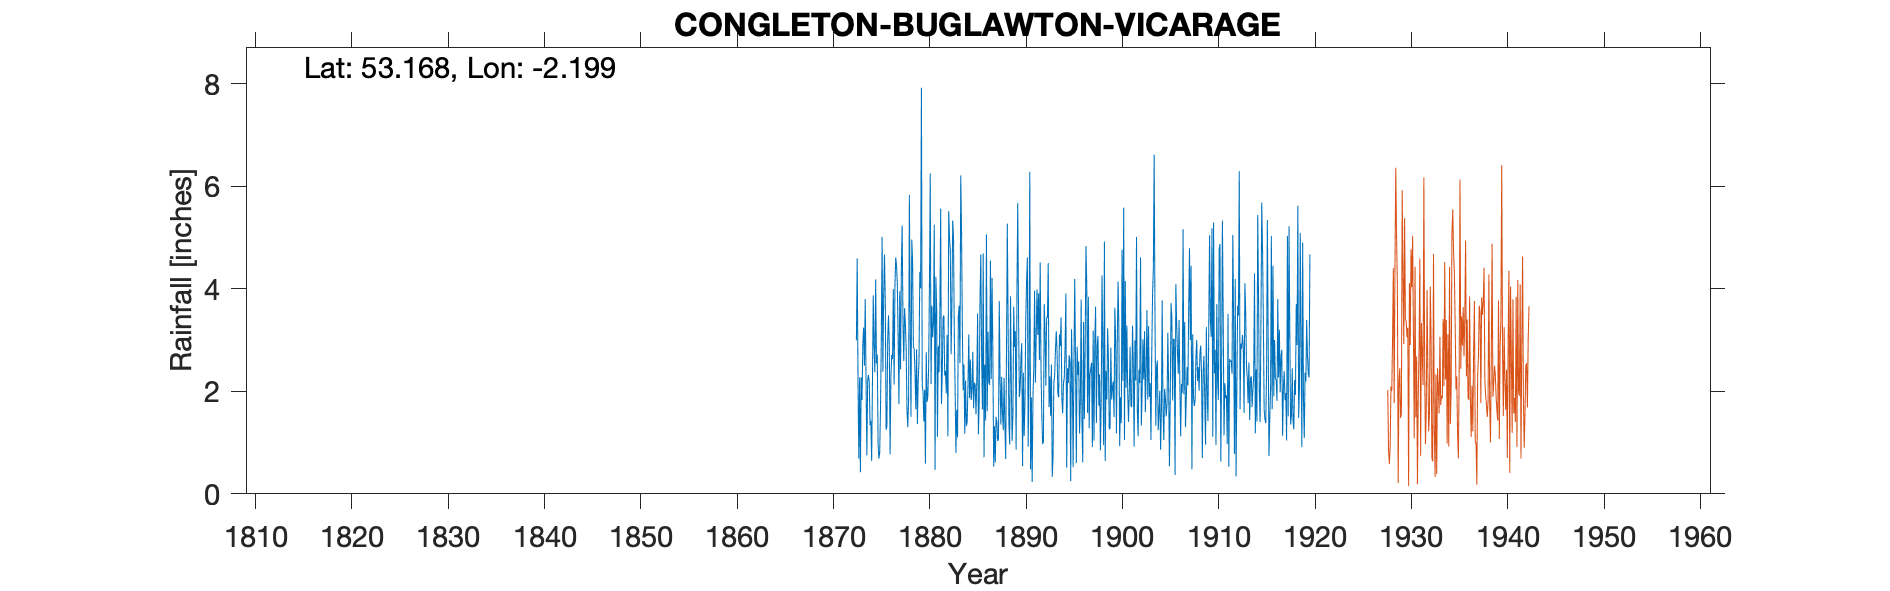

The file beside this chart, header and first rows:
CONGLETON BUGLAWTON VICARAGE, , , , , , , , , , , , , , , , , , , , , , , 
Grid ref, SJ868635, Long, -2.199, Lat, 53.17, Elevation, 352, ft, , , , , , , , , , , , , , , 
Station no, , , , , , , , , , , , , , , , , , , , , , , 
, 1870, 1871, 1872, 1873, 1874, 1875, 1876, 1877, 1878, 1879, 1880, 1881, 1882, 1883, 1884, 1885, 1886, 1887, 1888, 1889, 1890, 1891, 1892
January, , , , 2.19, 2.21, 2.72, 1.33, 4.45, 2.85, 1.65, 0.59, 0.47, 2.31, 3.05, 2.52, 1.67, 4.69, 2.76, 1.58, 1.03, 2.94, 1.88, 2.44
February, , , , 0.69, 2.32, 0.98, 3.03, 4.08, 1.64, 2.82, 2.76, 4.23, 2.4, 2.03, 1.17, 2.17, 0.71, 0.53, 1.24, 1.57, 0.54, 0.23, 1.53
March, , , , 2.27, 2.17, 0.69, 3.48, 3.01, 1.3, 1.36, 1.79, 3.63, 1.96, 0.8, 2.21, 2.11, 2.52, 1.32, 2.26, 3.65, 2.36, 1.92, 0.97
April, , , , 0.42, 1.34, 0.8, 2.84, 1.75, 1.82, 2.21, 1.9, 1.11, 3.1, 1.64, 1.32, 1.55, 1.43, 0.61, 1.33, 2.86, 1.13, 2.44, 1.01
May, , , , 2.27, 1.42, 1.65, 0.77, 3.95, 5.83, 2.58, 2.47, 2.88, 1.12, 1.1, 1.41, 2.22, 5.06, 1.5, 0.68, 3.17, 1.76, 3.96, 3.7
June, , , , 1.83, 0.64, 2.97, 2.29, 2.43, 3.35, 4.33, 4.07, 2.37, 5.51, 3.47, 2.11, 3.52, 1.61, 1.4, 2.76, 0.86, 3.38, 2.17, 3.18
July, , , , 2.92, 2.18, 5.01, 2.71, 4.39, 1.5, 4.01, 6.25, 3.53, 4.99, 3.67, 3.11, 1.16, 3.16, 1.03, 5.27, 3.85, 4.13, 3.06, 2.11
August, , , , 3.24, 3.87, 2.38, 2.63, 5.23, 4.96, 7.92, 2.14, 5.56, 4.75, 2.55, 1.87, 1.8, 2.16, 1.06, 3.37, 5.67, 4.61, 3.99, 3.44
September, , , , 2.5, 2.89, 3.88, 3.99, 3.38, 4.56, 2.1, 3.67, 1.75, 2.72, 6.21, 2.62, 3.83, 2.13, 3.76, 1.36, 3.5, 0.92, 3.1, 3.43
October, , , , 3.8, 2.37, 4.67, 2.13, 2.59, 2.86, 1.99, 3.05, 2.39, 3.71, 5.12, 1.83, 4.67, 4.55, 2.24, 0.96, 1.89, 2.39, 3.91, 4.5
November, , , 2.99, 2.24, 4.18, 3.7, 4.06, 3.62, 2.83, 1.41, 3.34, 3.44, 5.33, 3.22, 2, 2.72, 2.24, 1.35, 3.85, 2.05, 6.28, 2.61, 1.69
December, , , 4.59, 0.75, 2.54, 1.25, 4.61, 3.32, 2.36, 2.03, 5.25, 3.48, 5, 2.02, 2.77, 1.65, 4.21, 2.28, 2.18, 2.65, 0.48, 4.51, 2.29
Total, , , , 25.12, 28.13, 30.7, 33.87, 42.2, 35.86, 34.41, 37.28, 34.84, 42.9, 34.88, 24.94, 29.07, 34.47, 19.84, 26.84, 32.75, 30.92, 33.78, 30.29
